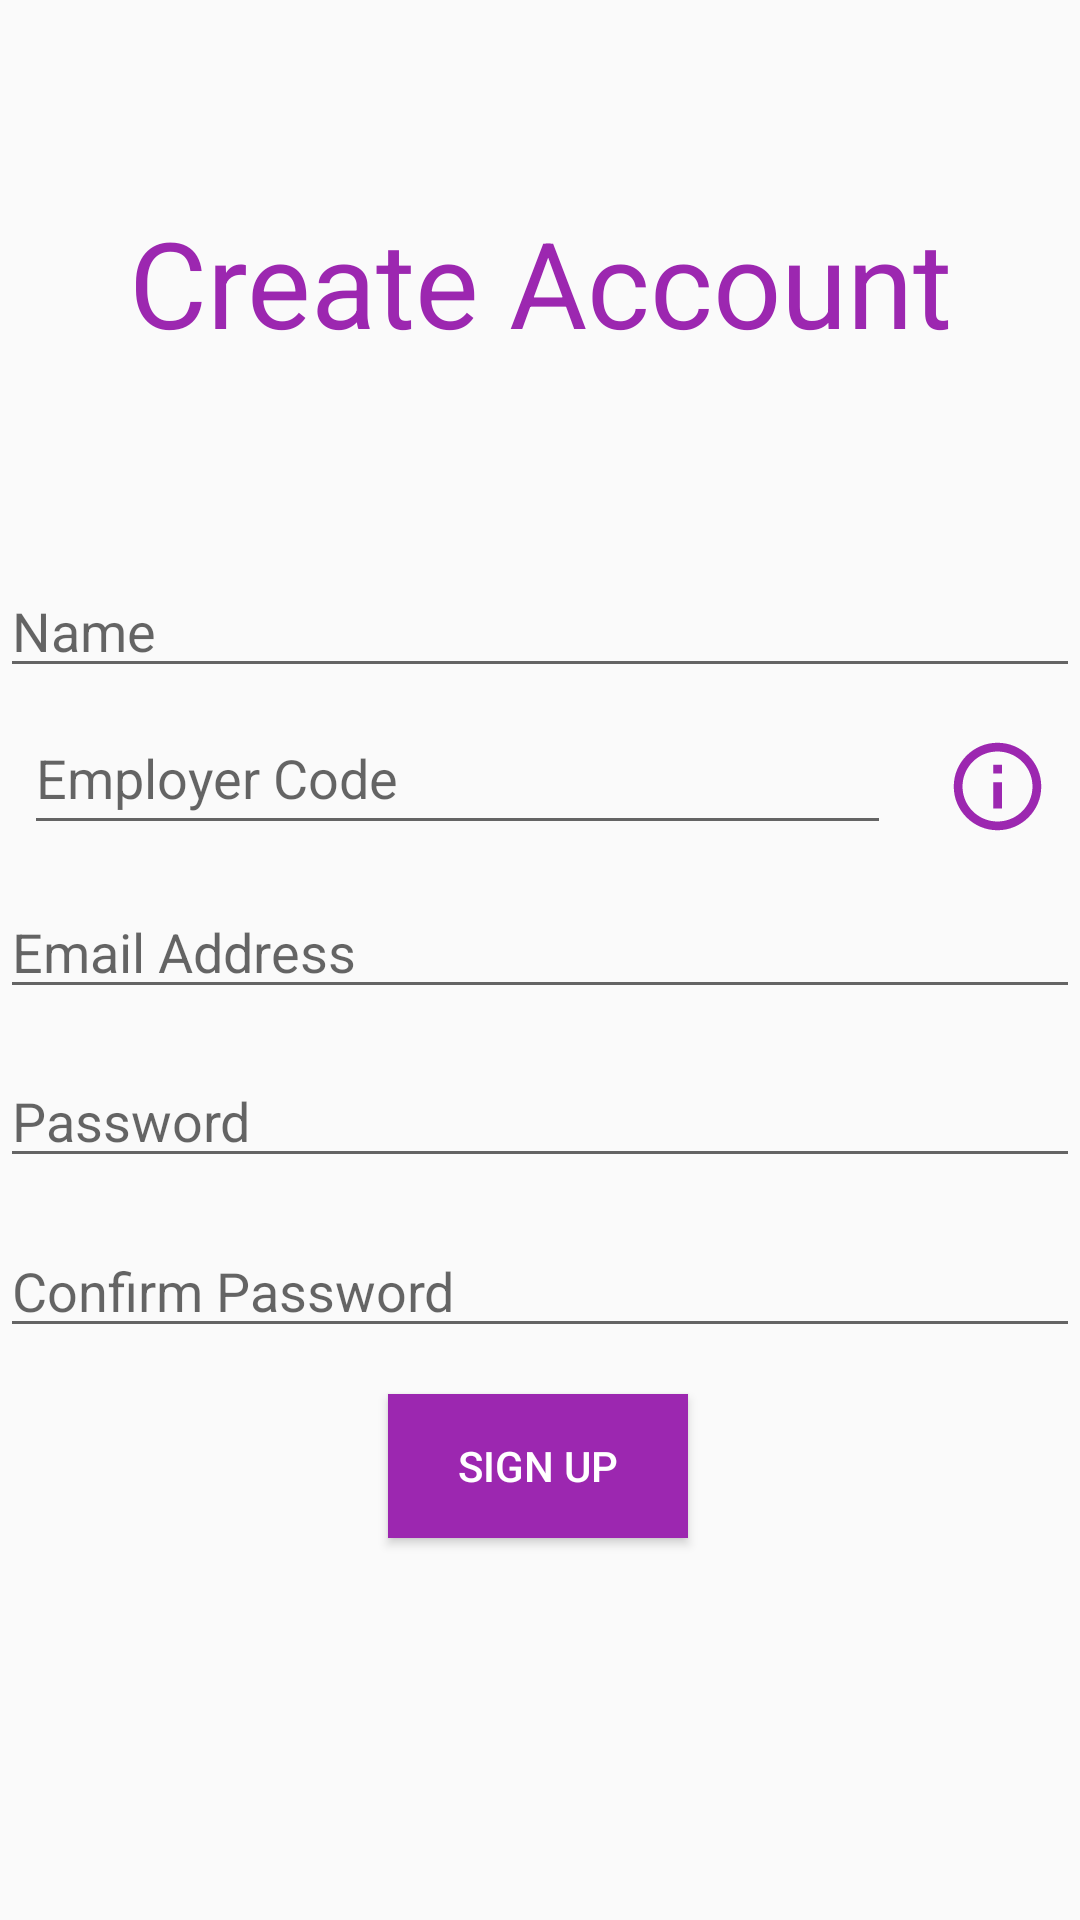

Produce the Android XML layout that renders to this screen, including the resource entries it uses.
<!-- AndroidManifest.xml: application theme AppTheme -->
<!-- res/layout/activity_create_employee.xml -->
<?xml version="1.0" encoding="utf-8"?>
<androidx.constraintlayout.widget.ConstraintLayout xmlns:android="http://schemas.android.com/apk/res/android"
    xmlns:app="http://schemas.android.com/apk/res-auto"
    xmlns:tools="http://schemas.android.com/tools"
    android:layout_width="match_parent"
    android:layout_height="match_parent"
    android:screenOrientation="portrait"
    tools:context="com.Spath_Family.TimeSheet1.CreateEmployee">

    <Button
        android:id="@+id/uyeSignUp"
        android:layout_width="100dp"
        android:layout_height="wrap_content"
        android:layout_marginBottom="120dp"
        android:background="#9C27B0"
        android:text="@string/sign_up"
        android:textColor="#FFFFFF"
        app:layout_constraintBottom_toBottomOf="parent"
        app:layout_constraintEnd_toEndOf="parent"
        app:layout_constraintHorizontal_bias="0.498"
        app:layout_constraintStart_toStartOf="parent"
        app:layout_constraintTop_toBottomOf="@+id/CreatePassword" />

    <EditText
        android:id="@+id/CreateEmpCode"
        android:layout_width="0dp"
        android:layout_height="48dp"
        android:layout_marginStart="8dp"
        android:layout_marginEnd="16dp"
        android:layout_marginBottom="8dp"
        android:hint="@string/EmpCode"
        android:inputType="textEmailAddress"
        app:layout_constraintBottom_toTopOf="@+id/CreateEmail"
        app:layout_constraintEnd_toStartOf="@+id/infoCreate"
        app:layout_constraintStart_toStartOf="parent"
        app:layout_constraintTop_toBottomOf="@+id/CreateName"
        app:layout_constraintVertical_bias="0.464"
        tools:ignore="Autofill" />

    <EditText
        android:id="@+id/CreatePassword"
        android:layout_width="0dp"
        android:layout_height="wrap_content"
        android:layout_marginBottom="8dp"
        android:ems="10"
        android:hint="@string/confirm_password_hint"
        android:inputType="textPassword"
        app:layout_constraintBottom_toTopOf="@+id/uyeSignUp"
        app:layout_constraintEnd_toEndOf="parent"
        app:layout_constraintStart_toStartOf="parent"
        app:layout_constraintTop_toBottomOf="@+id/CreatePassowrd"
        tools:ignore="Autofill" />

    <TextView
        android:id="@+id/CreateTitle"
        android:layout_width="wrap_content"
        android:layout_height="wrap_content"
        android:layout_marginTop="60dp"
        android:layout_marginBottom="60dp"
        android:text="@string/create_account"
        android:textColor="#9C27B0"
        android:textSize="40sp"
        app:layout_constraintBottom_toTopOf="@+id/CreateName"
        app:layout_constraintEnd_toEndOf="parent"
        app:layout_constraintStart_toStartOf="parent"
        app:layout_constraintTop_toTopOf="parent" />

    <EditText
        android:id="@+id/CreateEmail"
        android:layout_width="0dp"
        android:layout_height="wrap_content"
        android:layout_marginBottom="8dp"
        android:hint="@string/email_hint"
        android:inputType="textEmailAddress"
        app:layout_constraintBottom_toTopOf="@+id/CreatePassowrd"
        app:layout_constraintEnd_toEndOf="parent"
        app:layout_constraintStart_toStartOf="parent"
        app:layout_constraintTop_toBottomOf="@+id/infoCreate"
        tools:ignore="Autofill" />

    <EditText
        android:id="@+id/CreatePassowrd"
        android:layout_width="0dp"
        android:layout_height="wrap_content"
        android:layout_marginBottom="8dp"
        android:ems="10"
        android:hint="@string/password_hint"
        android:inputType="textPassword"
        app:layout_constraintBottom_toTopOf="@+id/CreatePassword"
        app:layout_constraintEnd_toEndOf="parent"
        app:layout_constraintStart_toStartOf="parent"
        app:layout_constraintTop_toBottomOf="@+id/CreateEmail"
        tools:ignore="Autofill" />

    <EditText
        android:id="@+id/CreateName"
        android:layout_width="0dp"
        android:layout_height="wrap_content"
        android:layout_marginBottom="8dp"
        android:hint="@string/name"
        android:inputType="textEmailAddress"
        app:layout_constraintBottom_toTopOf="@+id/infoCreate"
        app:layout_constraintEnd_toEndOf="parent"
        app:layout_constraintStart_toStartOf="parent"
        app:layout_constraintTop_toBottomOf="@+id/CreateTitle"
        tools:ignore="Autofill" />

    <ImageView
        android:id="@+id/infoCreate"
        android:layout_width="39dp"
        android:layout_height="35dp"
        android:layout_marginEnd="8dp"
        android:layout_marginBottom="8dp"
        app:layout_constraintBottom_toTopOf="@+id/CreateEmail"
        app:layout_constraintEnd_toEndOf="parent"
        app:layout_constraintStart_toEndOf="@+id/CreateEmpCode"
        app:layout_constraintTop_toBottomOf="@+id/CreateName"
        app:srcCompat="@drawable/ic_info" />

</androidx.constraintlayout.widget.ConstraintLayout>
<!-- resources referenced by this layout -->
<resources>
  <!-- drawable ic_info (drawable) -->
  <vector xmlns:android="http://schemas.android.com/apk/res/android"
      android:width="24dp"
      android:height="24dp"
      android:tint="#9C27B0"
      android:viewportWidth="24.0"
      android:viewportHeight="24.0">
      <path
          android:fillColor="#FF000000"
          android:pathData="M11,17h2v-6h-2v6zM12,2C6.48,2 2,6.48 2,12s4.48,10 10,10 10,-4.48 10,-10S17.52,2 12,2zM12,20c-4.41,0 -8,-3.59 -8,-8s3.59,-8 8,-8 8,3.59 8,8 -3.59,8 -8,8zM11,9h2L13,7h-2v2z" />
  </vector>
  <string name="EmpCode">Employer Code</string>
  <string name="confirm_password_hint">Confirm Password</string>
  <string name="create_account">Create Account</string>
  <string name="email_hint">Email Address</string>
  <string name="name">Name</string>
  <string name="password_hint">Password</string>
  <string name="sign_up">Sign up</string>
  <style name="AppTheme" parent="Theme.AppCompat.Light.NoActionBar">
          
          <item name="colorPrimary">@color/colorPrimary</item>
          <item name="colorPrimaryDark">@color/purple</item>
          <item name="colorAccent">@color/colorAccent</item>
      </style>
  <color name="colorPrimary">#EDEDED</color>
  <color name="purple">#9C27B0</color>
  <color name="colorAccent">#005cb2</color>
</resources>
